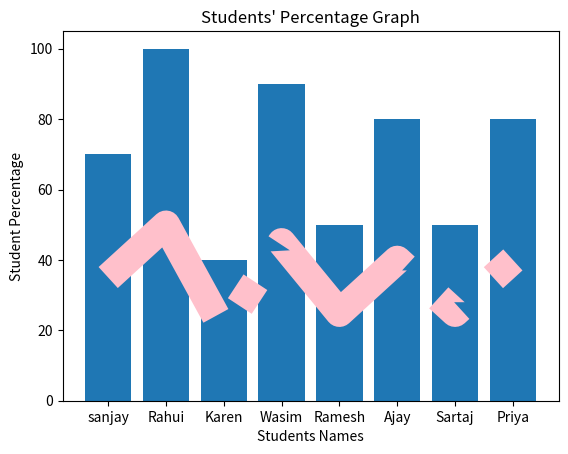

Here is the Python script that generated this plot:
import matplotlib.pyplot as plt

students_names = ["sanjay","Rahui","Karen","Wasim","Ramesh","Ajay","Sartaj","Priya"]
student_marks = [35,50,20,45,25,40,25,40]

marks_perc = []
for x in student_marks:
    res = (x/50)*100
    marks_perc.append(res)
    
print(marks_perc)

def marks_line_chart():
    plt.plot(students_names,student_marks,mec = "r",ms = 9,linewidth = "20.5",color = "pink",linestyle = "-.")
    plt.title("Students Marks Graph")
    plt.xlabel("Student Names")
    plt.ylabel("Student Marks")
    plt.show()
    
marks_line_chart()

def pencentage_bar_chart():
    plt.bar(students_names,marks_perc)
    plt.title("Students' Percentage Graph")
    plt.xlabel("Students Names")
    plt.ylabel("Student Percentage")
    plt.show()
    
pencentage_bar_chart()